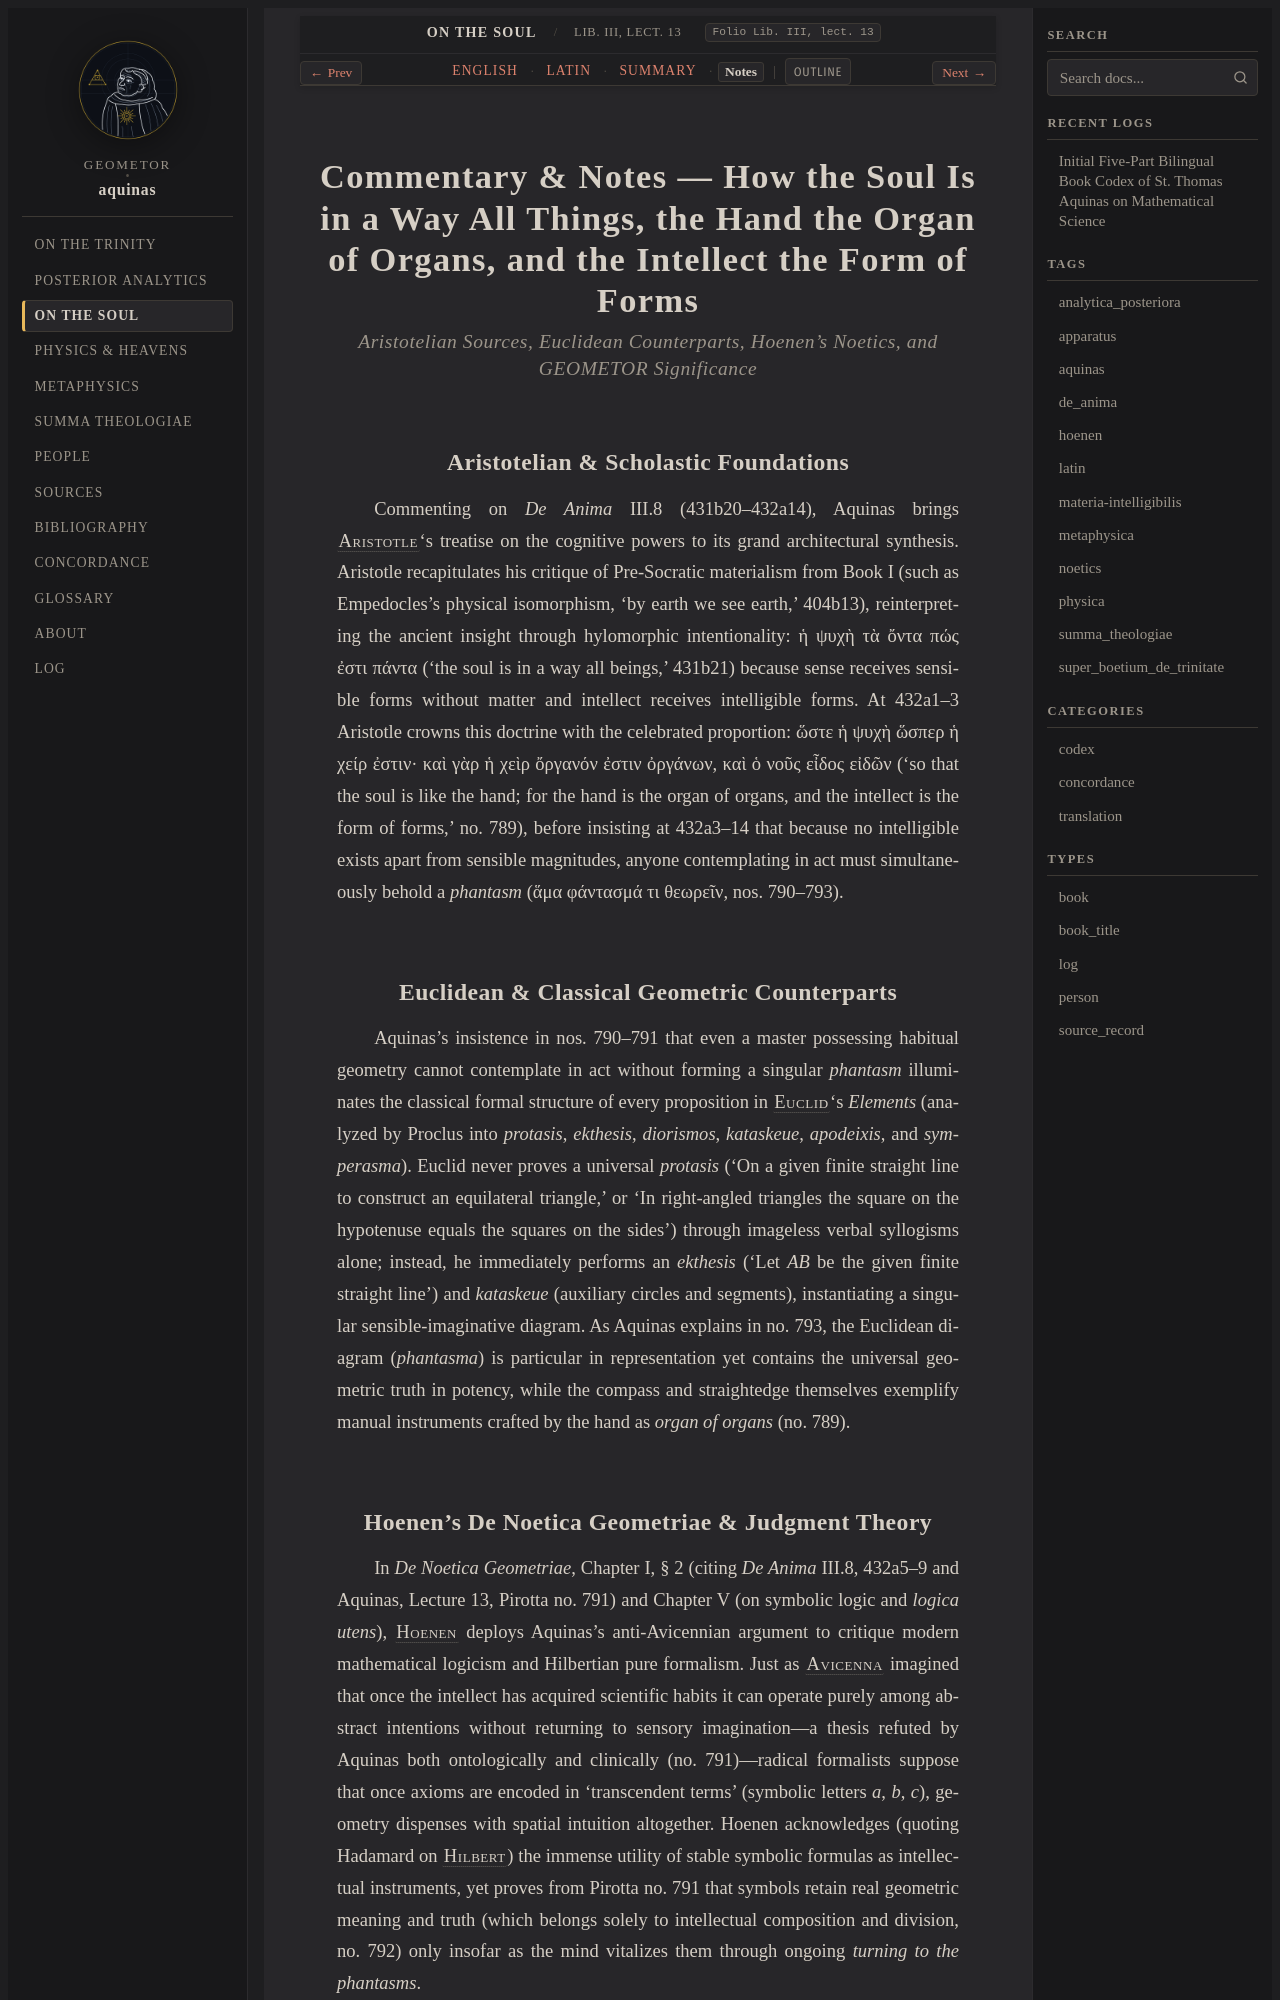

repository: geometor/aquinas · page: de_anima/lect_05/notes.html · generator: sphinx

:order: 5
:canonical_id: Lib. III, lect. 13
:folio: Lib. III, lect. 13
:title: Commentary & Notes — How the Soul Is in a Way All Things, the Hand the Organ of Organs, and the Intellect the Form of Forms
:tracks: English: index | Latin: la | Summary: summary | Notes: notes

.. _de_anima-lect_05-notes:
.. _de_anima-s5-notes:
.. _pars-3-s5-notes:

Commentary & Notes — How the Soul Is in a Way All Things, the Hand the Organ of Organs, and the Intellect the Form of Forms
===========================================================================================================================

.. rubric:: *Aristotelian Sources, Euclidean Counterparts, Hoenen's Noetics, and GEOMETOR Significance*

Aristotelian & Scholastic Foundations
-------------------------------------

Commenting on *De Anima* III.8 (431b20–432a14), Aquinas brings :person:`Aristotle <aristotle>`\ 's treatise on the cognitive powers to its grand architectural synthesis. Aristotle recapitulates his critique of Pre-Socratic materialism from Book I (such as Empedocles's physical isomorphism, 'by earth we see earth,' 404b13), reinterpreting the ancient insight through hylomorphic intentionality: ἡ ψυχὴ τὰ ὄντα πώς ἐστι πάντα ('the soul is in a way all beings,' 431b21) because sense receives sensible forms without matter and intellect receives intelligible forms. At 432a1–3 Aristotle crowns this doctrine with the celebrated proportion: ὥστε ἡ ψυχὴ ὥσπερ ἡ χείρ ἐστιν· καὶ γὰρ ἡ χεὶρ ὄργανόν ἐστιν ὀργάνων, καὶ ὁ νοῦς εἶδος εἰδῶν ('so that the soul is like the hand; for the hand is the organ of organs, and the intellect is the form of forms,' no. 789), before insisting at 432a3–14 that because no intelligible exists apart from sensible magnitudes, anyone contemplating in act must simultaneously behold a *phantasm* (ἅμα φάντασμά τι θεωρεῖν, nos. 790–793).

Euclidean & Classical Geometric Counterparts
--------------------------------------------

Aquinas's insistence in nos. 790–791 that even a master possessing habitual geometry cannot contemplate in act without forming a singular *phantasm* illuminates the classical formal structure of every proposition in :person:`Euclid <euclid>`\ 's *Elements* (analyzed by Proclus into *protasis*, *ekthesis*, *diorismos*, *kataskeue*, *apodeixis*, and *symperasma*). Euclid never proves a universal *protasis* ('On a given finite straight line to construct an equilateral triangle,' or 'In right-angled triangles the square on the hypotenuse equals the squares on the sides') through imageless verbal syllogisms alone; instead, he immediately performs an *ekthesis* ('Let *AB* be the given finite straight line') and *kataskeue* (auxiliary circles and segments), instantiating a singular sensible-imaginative diagram. As Aquinas explains in no. 793, the Euclidean diagram (*phantasma*) is particular in representation yet contains the universal geometric truth in potency, while the compass and straightedge themselves exemplify manual instruments crafted by the hand as *organ of organs* (no. 789).
